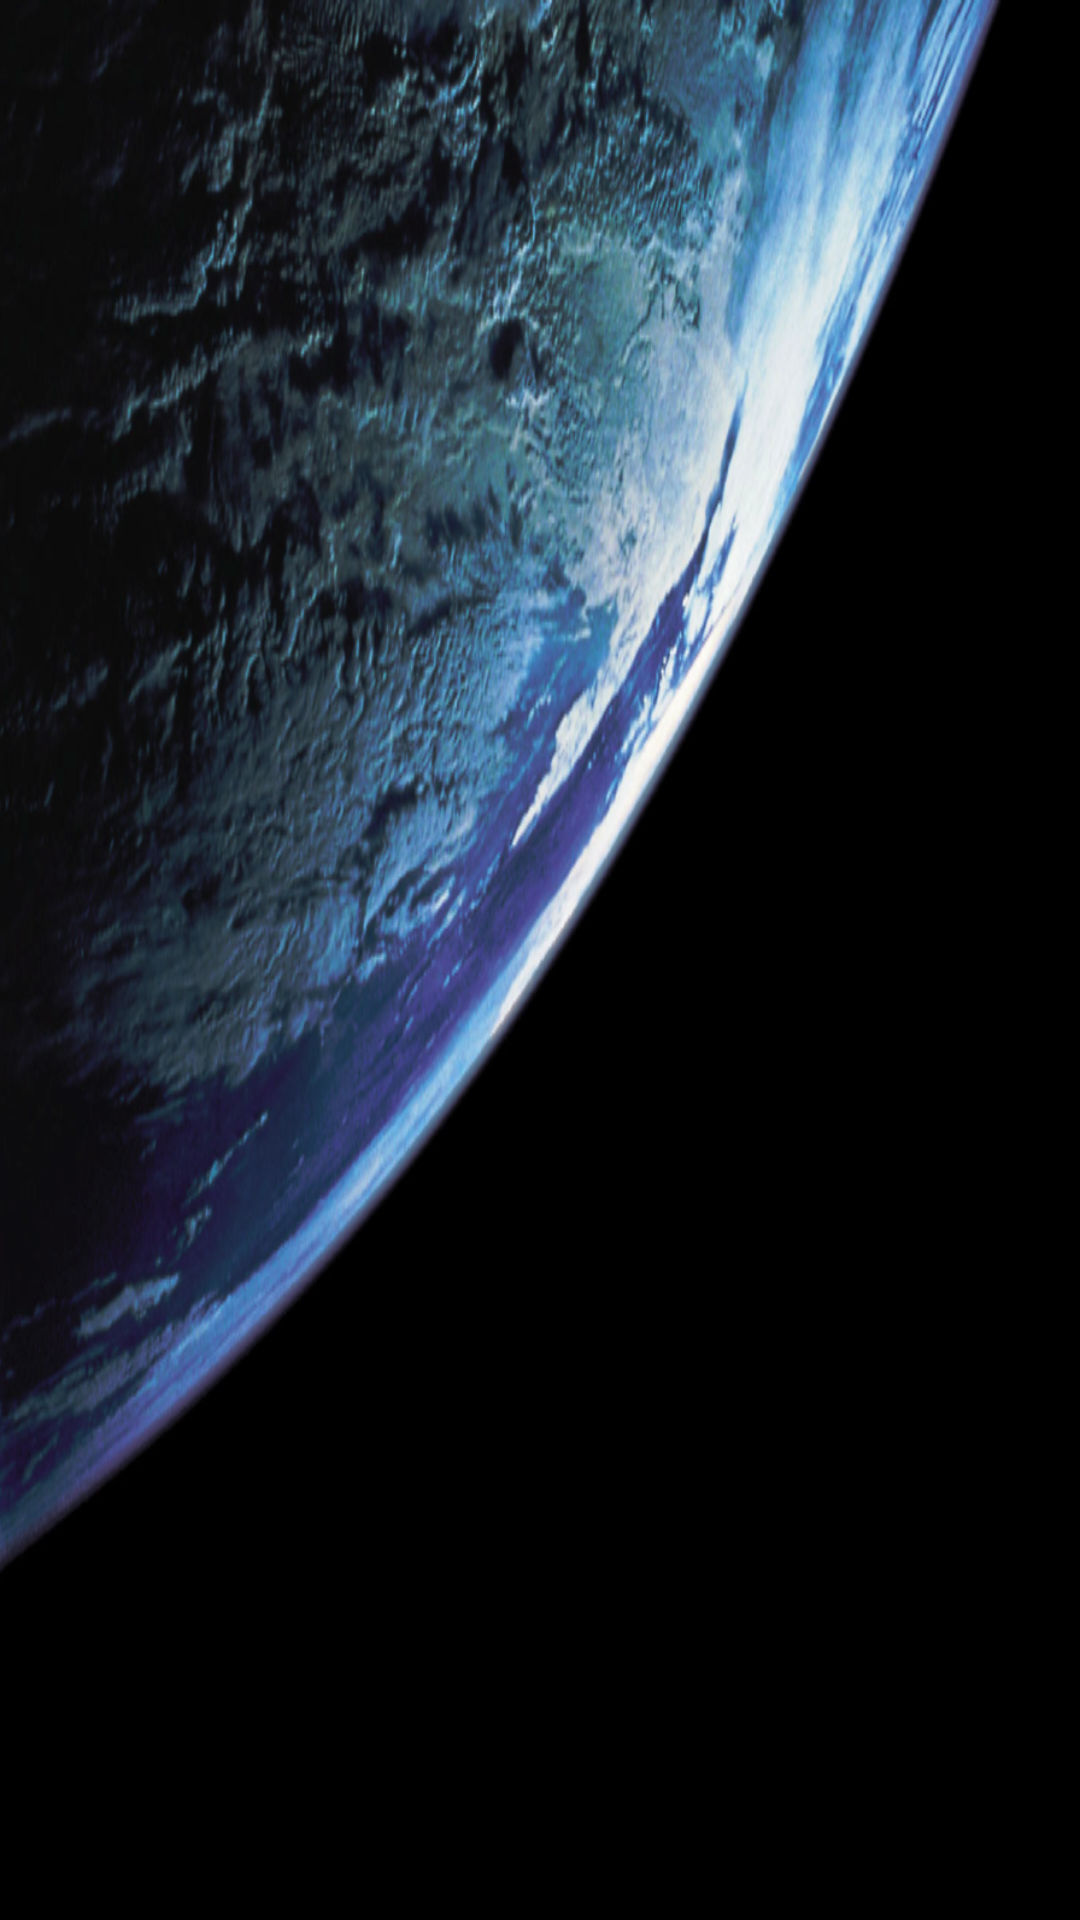

Android layout source for this screen:
<!-- AndroidManifest.xml: application theme AppTheme -->
<!-- res/layout/nav_header.xml -->
<?xml version="1.0" encoding="utf-8"?>
<LinearLayout xmlns:android="http://schemas.android.com/apk/res/android"
    android:orientation="vertical"
    android:layout_width="match_parent"
    android:layout_height="176dp"
    android:background="@color/colorAccent"
    android:gravity="start"
    android:theme="@style/ThemeOverlay.AppCompat.Dark">

    <ImageView
        android:layout_width="match_parent"
        android:layout_height="match_parent"
        android:src="@drawable/header_earth"
        android:scaleType="fitXY"/>

    <TextView
        android:layout_width="wrap_content"
        android:layout_height="wrap_content"
        android:paddingTop="8dp"
        android:text="@string/spacex_launches"
        android:textAppearance="@style/TextAppearance.AppCompat.Body1" />

    <TextView
        android:layout_width="wrap_content"
        android:layout_height="wrap_content"
        android:text="@string/email"/>
</LinearLayout>
<!-- resources referenced by this layout -->
<resources>
  <!-- drawable header_earth: png bitmap (drawable, 557262 bytes) -->
  <style name="AppTheme" parent="Theme.AppCompat.DayNight.NoActionBar">
          <item name="android:textColorPrimary">@color/white</item>
          <item name="colorPrimaryDark">@color/dark_gray</item>
          <item name="android:navigationBarColor">@color/dark_gray</item>
          <item name="android:statusBarColor">@color/transparent</item>
      </style>
  <color name="white">#ffffff</color>
  <color name="dark_gray">#454545</color>
  <color name="transparent">@android:color/transparent</color>
  <!-- not gathered from this repository: default colours our renderer supplied (Android Studio template values) -->
  <color name="colorAccent">#FF03DAC5</color>
</resources>
